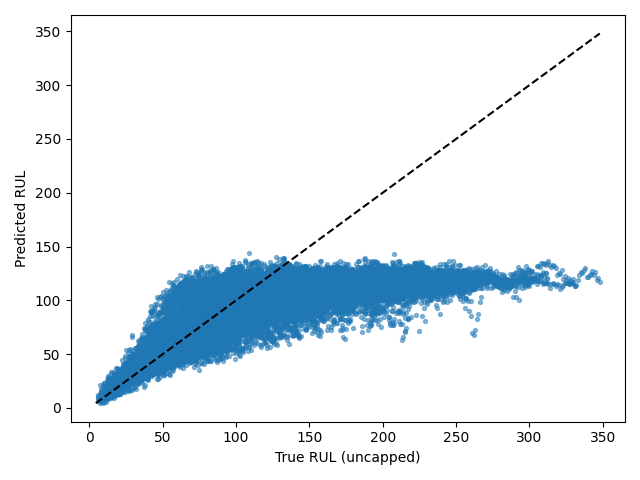

The data file committed next to this chart (first rows):
Dataset, Split, SourceSplit, unit_nr, start_cycle, end_cycle, RUL_original, RUL_capped, regime, regime_transition_count, is_padded, padding_cycles, observed_cycles, Model, Seed, Experiment, RUL_true, RUL_pred, AbsoluteError
FD002, test_windows, test, 1, 1, 30, 246, 125, 1, 24, False, 0, 30, tcn, 4, baseline, 246, 126.9, 119.1
FD002, test_windows, test, 1, 2, 31, 245, 125, 1, 23, False, 0, 30, tcn, 4, baseline, 245, 120, 125
FD002, test_windows, test, 1, 3, 32, 244, 125, 5, 23, False, 0, 30, tcn, 4, baseline, 244, 123.4, 120.6
FD002, test_windows, test, 1, 4, 33, 243, 125, 5, 22, False, 0, 30, tcn, 4, baseline, 243, 121.1, 121.9
FD002, test_windows, test, 1, 5, 34, 242, 125, 2, 22, False, 0, 30, tcn, 4, baseline, 242, 122.4, 119.6
FD002, test_windows, test, 1, 6, 35, 241, 125, 5, 23, False, 0, 30, tcn, 4, baseline, 241, 127.2, 113.8
FD002, test_windows, test, 1, 7, 36, 240, 125, 2, 23, False, 0, 30, tcn, 4, baseline, 240, 126.8, 113.2
FD002, test_windows, test, 1, 8, 37, 239, 125, 4, 24, False, 0, 30, tcn, 4, baseline, 239, 133.8, 105.2
FD002, test_windows, test, 1, 9, 38, 238, 125, 1, 24, False, 0, 30, tcn, 4, baseline, 238, 122.9, 115.1
FD002, test_windows, test, 1, 10, 39, 237, 125, 5, 24, False, 0, 30, tcn, 4, baseline, 237, 124.4, 112.6
FD002, test_windows, test, 1, 11, 40, 236, 125, 3, 24, False, 0, 30, tcn, 4, baseline, 236, 112.6, 123.4
FD002, test_windows, test, 1, 12, 41, 235, 125, 4, 24, False, 0, 30, tcn, 4, baseline, 235, 116, 119
FD002, test_windows, test, 1, 13, 42, 234, 125, 5, 24, False, 0, 30, tcn, 4, baseline, 234, 119.6, 114.4
FD002, test_windows, test, 1, 14, 43, 233, 125, 2, 24, False, 0, 30, tcn, 4, baseline, 233, 124, 109
FD002, test_windows, test, 1, 15, 44, 232, 125, 2, 23, False, 0, 30, tcn, 4, baseline, 232, 115.7, 116.3
FD002, test_windows, test, 1, 16, 45, 231, 125, 2, 22, False, 0, 30, tcn, 4, baseline, 231, 113.3, 117.7
FD002, test_windows, test, 1, 17, 46, 230, 125, 1, 23, False, 0, 30, tcn, 4, baseline, 230, 108.9, 121.1
FD002, test_windows, test, 1, 18, 47, 229, 125, 3, 23, False, 0, 30, tcn, 4, baseline, 229, 108.3, 120.7
FD002, test_windows, test, 1, 19, 48, 228, 125, 2, 23, False, 0, 30, tcn, 4, baseline, 228, 109.1, 118.9
FD002, test_windows, test, 1, 20, 49, 227, 125, 1, 23, False, 0, 30, tcn, 4, baseline, 227, 103, 124
FD002, test_windows, test, 1, 21, 50, 226, 125, 1, 22, False, 0, 30, tcn, 4, baseline, 226, 111.4, 114.6
FD002, test_windows, test, 1, 22, 51, 225, 125, 2, 22, False, 0, 30, tcn, 4, baseline, 225, 107.7, 117.3
FD002, test_windows, test, 1, 23, 52, 224, 125, 1, 22, False, 0, 30, tcn, 4, baseline, 224, 117.6, 106.4
FD002, test_windows, test, 1, 24, 53, 223, 125, 0, 22, False, 0, 30, tcn, 4, baseline, 223, 107.9, 115.1
FD002, test_windows, test, 1, 25, 54, 222, 125, 3, 22, False, 0, 30, tcn, 4, baseline, 222, 117.1, 104.9
FD002, test_windows, test, 1, 26, 55, 221, 125, 3, 21, False, 0, 30, tcn, 4, baseline, 221, 108.1, 112.9
FD002, test_windows, test, 1, 27, 56, 220, 125, 3, 21, False, 0, 30, tcn, 4, baseline, 220, 108.5, 111.5
FD002, test_windows, test, 1, 28, 57, 219, 125, 1, 22, False, 0, 30, tcn, 4, baseline, 219, 115.3, 103.7
FD002, test_windows, test, 1, 29, 58, 218, 125, 4, 22, False, 0, 30, tcn, 4, baseline, 218, 115.1, 102.9
FD002, test_windows, test, 1, 30, 59, 217, 125, 0, 22, False, 0, 30, tcn, 4, baseline, 217, 118.6, 98.42
FD002, test_windows, test, 1, 31, 60, 216, 125, 3, 23, False, 0, 30, tcn, 4, baseline, 216, 114.7, 101.3
FD002, test_windows, test, 1, 32, 61, 215, 125, 2, 23, False, 0, 30, tcn, 4, baseline, 215, 113, 102
FD002, test_windows, test, 1, 33, 62, 214, 125, 5, 24, False, 0, 30, tcn, 4, baseline, 214, 104.8, 109.2
FD002, test_windows, test, 1, 34, 63, 213, 125, 2, 24, False, 0, 30, tcn, 4, baseline, 213, 108.3, 104.7
FD002, test_windows, test, 1, 35, 64, 212, 125, 0, 24, False, 0, 30, tcn, 4, baseline, 212, 113.8, 98.22
FD002, test_windows, test, 1, 36, 65, 211, 125, 5, 24, False, 0, 30, tcn, 4, baseline, 211, 116.4, 94.62
FD002, test_windows, test, 1, 37, 66, 210, 125, 5, 23, False, 0, 30, tcn, 4, baseline, 210, 122, 88.01
FD002, test_windows, test, 1, 38, 67, 209, 125, 3, 23, False, 0, 30, tcn, 4, baseline, 209, 119.3, 89.74
FD002, test_windows, test, 1, 39, 68, 208, 125, 0, 23, False, 0, 30, tcn, 4, baseline, 208, 114.7, 93.3
FD002, test_windows, test, 1, 40, 69, 207, 125, 3, 23, False, 0, 30, tcn, 4, baseline, 207, 115.4, 91.61
FD002, test_windows, test, 1, 41, 70, 206, 125, 0, 23, False, 0, 30, tcn, 4, baseline, 206, 113.6, 92.36
FD002, test_windows, test, 1, 42, 71, 205, 125, 2, 23, False, 0, 30, tcn, 4, baseline, 205, 113.2, 91.81
FD002, test_windows, test, 1, 43, 72, 204, 125, 0, 23, False, 0, 30, tcn, 4, baseline, 204, 109.2, 94.8
FD002, test_windows, test, 1, 44, 73, 203, 125, 1, 24, False, 0, 30, tcn, 4, baseline, 203, 122.6, 80.41
FD002, test_windows, test, 1, 45, 74, 202, 125, 5, 25, False, 0, 30, tcn, 4, baseline, 202, 117.4, 84.58
FD002, test_windows, test, 1, 46, 75, 201, 125, 2, 25, False, 0, 30, tcn, 4, baseline, 201, 124, 77.02
FD002, test_windows, test, 1, 47, 76, 200, 125, 1, 25, False, 0, 30, tcn, 4, baseline, 200, 116.7, 83.3
FD002, test_windows, test, 1, 48, 77, 199, 125, 3, 25, False, 0, 30, tcn, 4, baseline, 199, 112.9, 86.13
FD002, test_windows, test, 1, 49, 78, 198, 125, 1, 25, False, 0, 30, tcn, 4, baseline, 198, 116.7, 81.33
FD002, test_windows, test, 1, 50, 79, 197, 125, 1, 25, False, 0, 30, tcn, 4, baseline, 197, 120.8, 76.23
FD002, test_windows, test, 1, 51, 80, 196, 125, 5, 25, False, 0, 30, tcn, 4, baseline, 196, 118.4, 77.59
FD002, test_windows, test, 1, 52, 81, 195, 125, 1, 25, False, 0, 30, tcn, 4, baseline, 195, 123.7, 71.32
FD002, test_windows, test, 1, 53, 82, 194, 125, 0, 25, False, 0, 30, tcn, 4, baseline, 194, 123.7, 70.31
FD002, test_windows, test, 1, 54, 83, 193, 125, 2, 25, False, 0, 30, tcn, 4, baseline, 193, 125, 68.01
FD002, test_windows, test, 1, 55, 84, 192, 125, 3, 26, False, 0, 30, tcn, 4, baseline, 192, 116.1, 75.86
FD002, test_windows, test, 1, 56, 85, 191, 125, 5, 27, False, 0, 30, tcn, 4, baseline, 191, 121.5, 69.54
FD002, test_windows, test, 1, 57, 86, 190, 125, 2, 27, False, 0, 30, tcn, 4, baseline, 190, 118.6, 71.41
FD002, test_windows, test, 1, 58, 87, 189, 125, 1, 27, False, 0, 30, tcn, 4, baseline, 189, 127.8, 61.23
FD002, test_windows, test, 1, 59, 88, 188, 125, 0, 27, False, 0, 30, tcn, 4, baseline, 188, 116, 71.95
FD002, test_windows, test, 1, 60, 89, 187, 125, 4, 27, False, 0, 30, tcn, 4, baseline, 187, 121.1, 65.93
... 26,451 more rows
